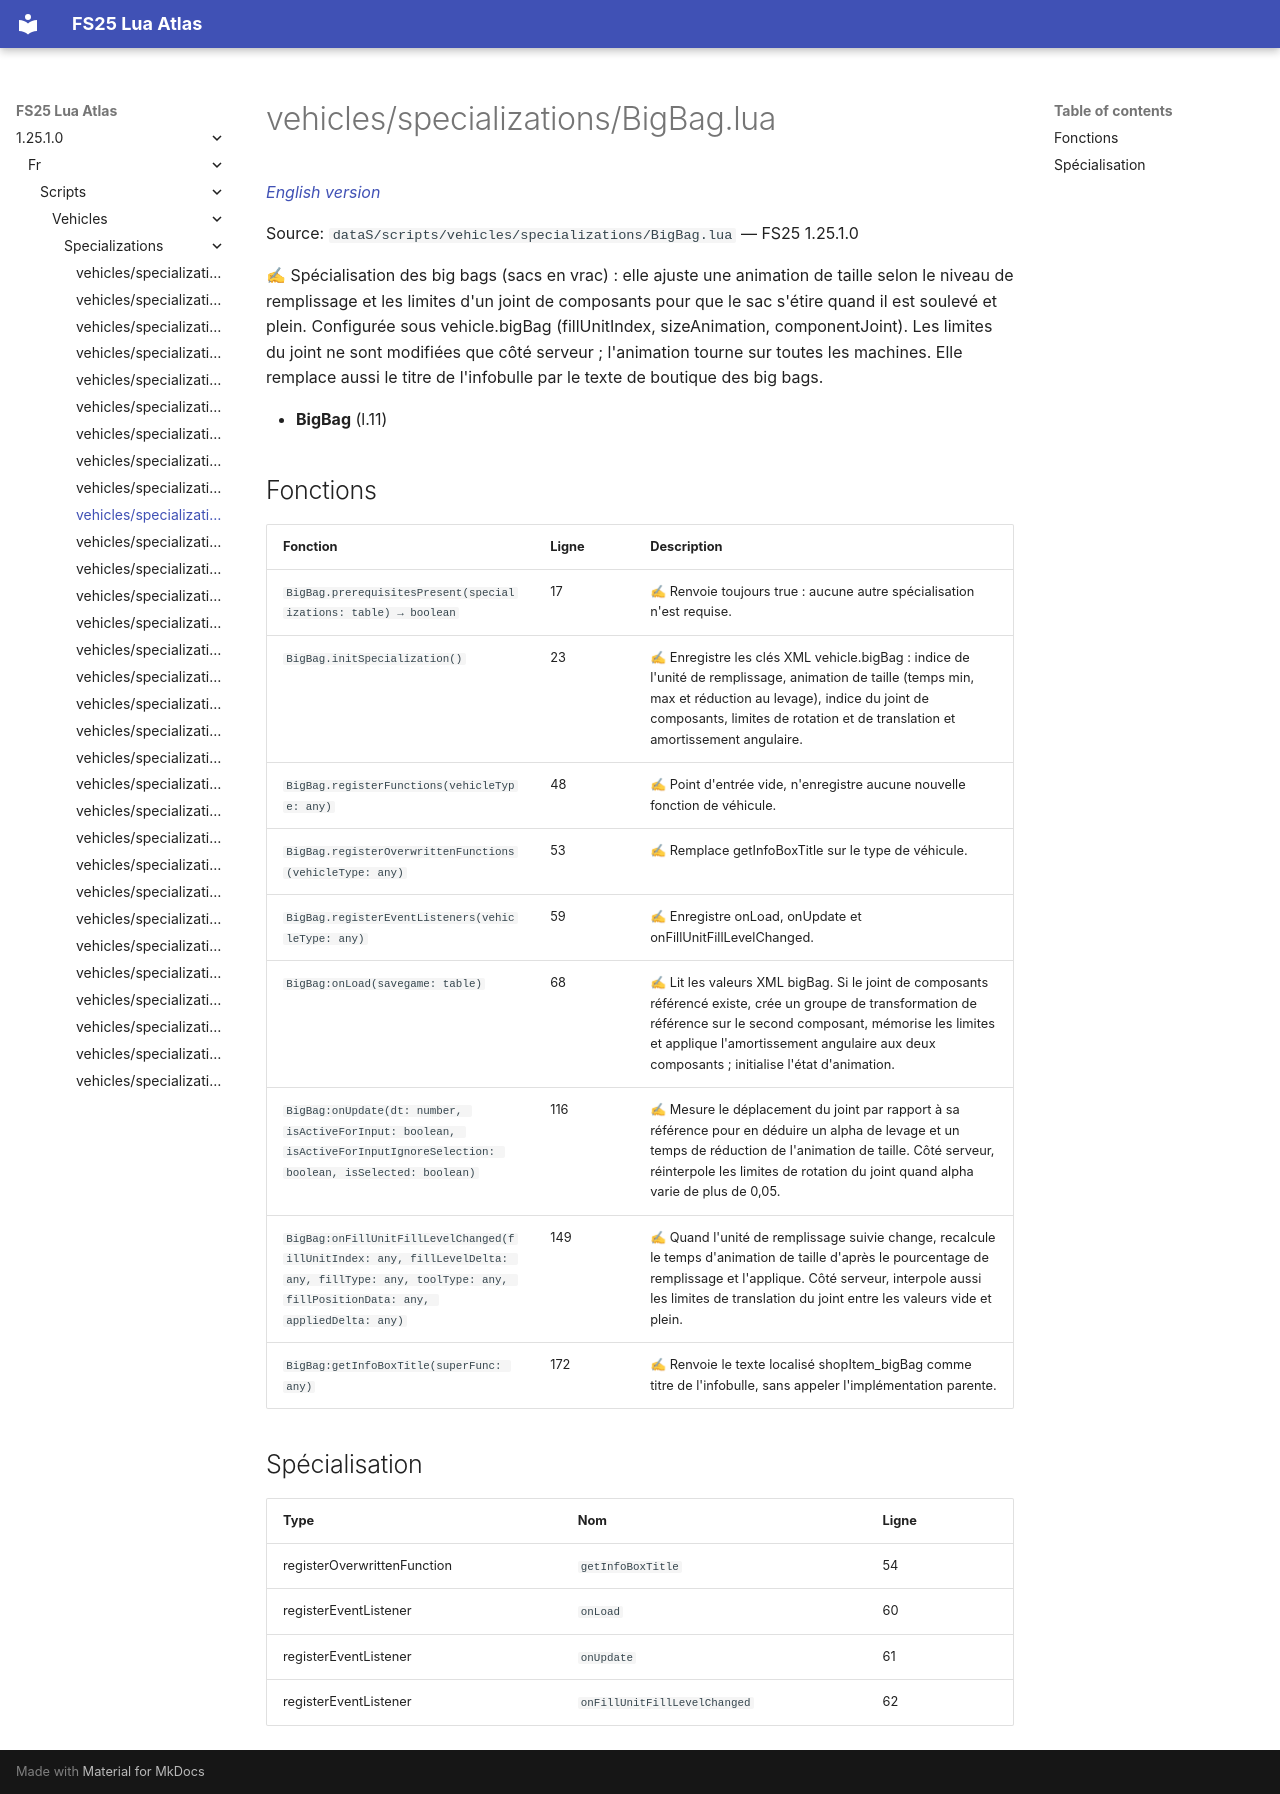

repository: Tim0219800/fs25-lua-atlas · page: 1.25.1.0/fr/scripts/vehicles/specializations/BigBag.html · generator: mkdocs

# vehicles/specializations/BigBag.lua

*[English version](../../../../scripts/vehicles/specializations/BigBag.md)*

Source: `dataS/scripts/vehicles/specializations/BigBag.lua` — FS25 1.25.1.0

✍ Spécialisation des big bags (sacs en vrac) : elle ajuste une animation de taille selon le niveau de remplissage et les limites d'un joint de composants pour que le sac s'étire quand il est soulevé et plein. Configurée sous vehicle.bigBag (fillUnitIndex, sizeAnimation, componentJoint). Les limites du joint ne sont modifiées que côté serveur ; l'animation tourne sur toutes les machines. Elle remplace aussi le titre de l'infobulle par le texte de boutique des big bags.

- **BigBag** (l.11)

## Fonctions

| Fonction | Ligne | Description |
|---|---|---|
| `BigBag.prerequisitesPresent(specializations: table) → boolean` | 17 | ✍ Renvoie toujours true : aucune autre spécialisation n'est requise. |
| `BigBag.initSpecialization()` | 23 | ✍ Enregistre les clés XML vehicle.bigBag : indice de l'unité de remplissage, animation de taille (temps min, max et réduction au levage), indice du joint de composants, limites de rotation et de translation et amortissement angulaire. |
| `BigBag.registerFunctions(vehicleType: any)` | 48 | ✍ Point d'entrée vide, n'enregistre aucune nouvelle fonction de véhicule. |
| `BigBag.registerOverwrittenFunctions(vehicleType: any)` | 53 | ✍ Remplace getInfoBoxTitle sur le type de véhicule. |
| `BigBag.registerEventListeners(vehicleType: any)` | 59 | ✍ Enregistre onLoad, onUpdate et onFillUnitFillLevelChanged. |
| `BigBag:onLoad(savegame: table)` | 68 | ✍ Lit les valeurs XML bigBag. Si le joint de composants référencé existe, crée un groupe de transformation de référence sur le second composant, mémorise les limites et applique l'amortissement angulaire aux deux composants ; initialise l'état d'animation. |
| `BigBag:onUpdate(dt: number, isActiveForInput: boolean, isActiveForInputIgnoreSelection: boolean, isSelected: boolean)` | 116 | ✍ Mesure le déplacement du joint par rapport à sa référence pour en déduire un alpha de levage et un temps de réduction de l'animation de taille. Côté serveur, réinterpole les limites de rotation du joint quand alpha varie de plus de 0,05. |
| `BigBag:onFillUnitFillLevelChanged(fillUnitIndex: any, fillLevelDelta: any, fillType: any, toolType: any, fillPositionData: any, appliedDelta: any)` | 149 | ✍ Quand l'unité de remplissage suivie change, recalcule le temps d'animation de taille d'après le pourcentage de remplissage et l'applique. Côté serveur, interpole aussi les limites de translation du joint entre les valeurs vide et plein. |
| `BigBag:getInfoBoxTitle(superFunc: any)` | 172 | ✍ Renvoie le texte localisé shopItem_bigBag comme titre de l'infobulle, sans appeler l'implémentation parente. |

## Spécialisation

| Type | Nom | Ligne |
|---|---|---|
| registerOverwrittenFunction | `getInfoBoxTitle` | 54 |
| registerEventListener | `onLoad` | 60 |
| registerEventListener | `onUpdate` | 61 |
| registerEventListener | `onFillUnitFillLevelChanged` | 62 |
